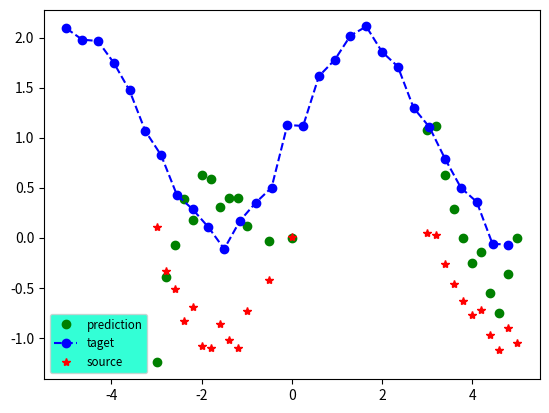

Recreate this plot in Python.
import numpy as np
import math
import matplotlib.pyplot as plt

def find_y_new (X_s, Y_s, w, b):
    # w is a scale vector, b is an offset vector
    return np.multiply(Y_s, np.multiply(w, X_s)) + np.multiply(b, X_s)

def create_data ():
    # Create X_s (training set)
    a = np.arange(-3, -0.8, 0.2)
    b = np.arange(-0.5, 0.5, 0.5) 
    c = np.arange(3, 5.2, 0.2)
    X_s = np.concatenate((a, b, c))

    # Create Y_s (training set)
    Y_s = np.sin(X_s)

    noise_s = np.random.normal(0, 0.1, len(Y_s))
    Y_s += noise_s

    # Create X_t (test set)
    X_t = np.arange(-5, 5, 0.35)

    # Create Y_t (test set)
    Y_t = np.sin(X_t) + 1

    noise_t = np.random.normal(0, 0.1, len(Y_t))
    Y_t += noise_t

    # Uncomment below if wish to see the graph
    #plt.plot(X_s, Y_s, 'r*', X_t, Y_t, 'bo-')
    #plt.show()
    return X_s, Y_s, X_t, Y_t

def check_converge (w, b, w_old, b_old):
    for i in range(len(w)):
        if abs(w[i] - w_old[i]) > 0.000001:
            return False

    for i in range(len(b)):
        if abs(b[i] - b_old[i]) > 0.000001:
            return False

    # w and b converge when the code reaches here
    return True

def find_sum (X):
    ret = 0
    for i in range(len(X)):
        ret += X[i]
    return ret

def find_difference (Y_s, Y_t):
    Y_s_max = Y_s[0]
    Y_s_min = Y_s[0]
    for i in range(len(Y_s)):
        if Y_s[i] > Y_s_max:
            Y_s_max = Y_s[i]
        elif Y_s[i] < Y_s_min:
            Y_s_min = Y_s[i]
    
    Y_t_max = Y_t[0]
    Y_t_min = Y_t[0]
    for i in range(len(Y_t)):
        if Y_t[i] > Y_t_max:
            Y_t_max = Y_t[i]
        elif Y_t[i] < Y_t_min:
            Y_t_min = Y_t[i]

    return Y_t_max - Y_s_min, Y_t_min - Y_s_max

# Find linear kernel between matrix x and y
def find_kernel (x, y):
    ret = np.zeros(shape=(len(x),len(y)))
    for i in range(len(x)):
        for j in range(len(y)):
            ret[i][j] = x[i] * y[j]

    return ret


# Do transfer learning by conditional distribution matching
def cdm (X_s, Y_s, X_t, Y_t):
    w = np.ones(len(X_s))
    b = np.zeros(len(X_s))

    w_old = np.zeros(len(X_s))
    b_old = np.ones(len(X_s))

    Y_new = find_y_new(X_s, Y_s, w, b)

    K_xx = find_kernel(X_s, X_s)
    K_ynew = find_kernel(Y_new, Y_new)
    K_ynewyt = find_kernel(Y_new, Y_t)
    K_xtx = find_kernel(X_t, X_s)
    K_tt = find_kernel(X_t, X_t)


    L_s = find_kernel(X_s, X_s)
    R = L_s * np.linalg.inv(L_s + 0.08 * np.eye(len(L_s)))

    # Repeat this loop until w, b converge
    num_itr = 0
    MAX_ITR = 100
    step_size = 0.00001
    while num_itr < MAX_ITR:
        num_itr += 1
        for i in range(len(w)):
            w_old[i] = w[i]
            b_old[i] = b[i];

        sigma = np.std(Y_s)

        # Construct D_p, E_p
        D_p = np.zeros(shape=(len(Y_new), len(Y_new)))
        E_p = np.zeros(shape=(len(Y_new), len(Y_t)))
        for p in range(len(w)):
            for i in range(len(Y_new)):
                for j in range(len(Y_new)):
                    D_p[i][j] = - (1 / (sigma ** 2)) * (Y_new[i] - Y_new[j]) * (Y_s[i] * R[i][p] - Y_s[j] * R[j][p])

            for i in range(len(Y_new)):
                for j in range(len(Y_t)):
                    E_p[i][j] = - (1 / (sigma ** 2)) * (Y_new[i] - Y_t[j]) * Y_s[i] * R[i][p]

        # Update values in w
        for p in range(len(w)):
            dL_over_dK = np.transpose(np.matmul(np.matmul(np.linalg.inv(K_xx + 0.08 * np.eye(len(K_xx))), np.transpose(K_xx)), np.linalg.inv(K_xx + 0.08 *np.eye(len(K_xx)))))
            K_mul_Dp = np.multiply(K_ynew, D_p) #Used to be D_p[p]
            dL_over_dKtilda = np.transpose(2 * np.matmul(np.matmul(np.linalg.inv(K_xx + 0.08 * np.eye(len(K_xx))), np.transpose(K_xtx)), np.linalg.inv(K_tt + 0.08 * np.eye(len(K_tt)))))
            Ktilda_mul_Ep = np.multiply(K_ynewyt, E_p[p])
            gradient = np.trace(np.matmul(dL_over_dK, K_mul_Dp)) - np.trace(np.matmul(dL_over_dKtilda, Ktilda_mul_Ep))
            w[p] += step_size * gradient
        
       
        # Construct D_ptilda and E_ptilda
        D_ptilda = np.zeros(shape=(len(Y_new), len(Y_new)))
        E_ptilda = np.zeros(shape=(len(Y_new), len(Y_t)))
        for p in range(len(b)):
            for i in range(len(Y_new)):
                for j in range(len(Y_new)):
                    D_ptilda[i][j] = - (1 / (sigma ** 2)) * (Y_new[i] - Y_new[j]) * (R[i][p] - R[j][p])

            for i in range(len(Y_new)):
                for j in range(len(Y_t)):
                    E_ptilda[i][j] = - (1 / (sigma ** 2)) * (Y_new[i] - Y_t[j]) * R[i][p]

        # Update values in b
        for p in range(len(b)):
            dL_over_dK = np.transpose(np.matmul(np.matmul(np.linalg.inv(K_xx + 0.08 * np.eye(len(K_xx))), np.transpose(K_xx)), np.linalg.inv(K_xx + 0.08 * np.eye(len(K_xx)))))
            K_mul_D_ptilda = np.multiply(K_ynew, D_ptilda)
            dL_over_dKtilda = np.transpose(2 * np.matmul(np.matmul(np.linalg.inv(K_xx + 0.08 * np.eye(len(K_xx))), np.transpose(K_xtx)), np.linalg.inv(K_tt + 0.08 * np.eye(len(K_tt)))))
            Ktilda_mul_E_ptilda = np.multiply(K_ynewyt, E_ptilda[p])
            gradient = np.trace(np.matmul(dL_over_dK, K_mul_D_ptilda)) - np.trace(np.matmul(dL_over_dKtilda, Ktilda_mul_E_ptilda))
            b[p] += step_size * gradient
            

        # Bound w and b i.e. if they are not within the range of 0-1 or 0-2
        # give them the corresponding values at the limit
        """
        for i in range(len(w)):
            if w[i] < 0:
                w[i] = 0
            elif w[i] > 1:
                w[i] = 1

        b_max, b_min = find_difference(Y_s, Y_t)
        for i in range(len(b)):
            if b[i] > b_max:
                b[i] = b_max
            elif b[i] < b_min:
                b[i] = b_min
        """

        # Evaluate L
        mu_Y_new = find_sum(Y_new) / len(Y_new)
        mu_Y_t = find_sum(Y_t) / len(Y_t)
        L = pow((mu_Y_new - mu_Y_t), 2) + pow((np.linalg.norm(w - 1)), 2) + pow(np.linalg.norm(b), 2)
       
        """
        print("w_old is")
        print(w_old)
        print(w)

        print("b_old is")
        print(b_old)
        print(b)
        """

        # Check if we can break
        # 2 criterion: 1) L is small enough 2) w, b converges
        # Break when either one of these satisfies
        if L < 0.000001:
            break
        if check_converge(w, b, w_old, b_old):
            print(num_itr)
            break

        # predict Y^tU using {X_s, Y_new} \cup {X_tL, Y_tL}
        # essnetially, update Y_new
        Y_new = find_y_new(X_s, Y_s, w, b)
        K_ynew = find_kernel(Y_new, Y_new)
    

    return w, b


if __name__ == "__main__":
    X_s, Y_s, X_t, Y_t = create_data()
    w, b = cdm(X_s, Y_s, X_t, Y_t)

    print(w)
    print(b)

    """
    plt.plot(X_s, w, 'r*', X_s, b, 'bo')
    plt.show()
    """
    prediction = np.zeros(len(X_s))
    for i in range(len(X_s) - 1):
        prediction[i] = Y_s[i] * w[i] * X_s[i] + b[i] * X_s[i]

    print(prediction)
    fig, ax = plt.subplots()
    ax.plot(X_s, prediction, 'go', label = 'prediction')
    ax.plot(X_t, Y_t, 'bo--', label = 'taget')
    ax.plot(X_s, Y_s, 'r*', label = 'source')
    legend = ax.legend(loc='lower left', shadow=False, fontsize='small')

    legend.get_frame().set_facecolor('#00FFCC')

    plt.show()
